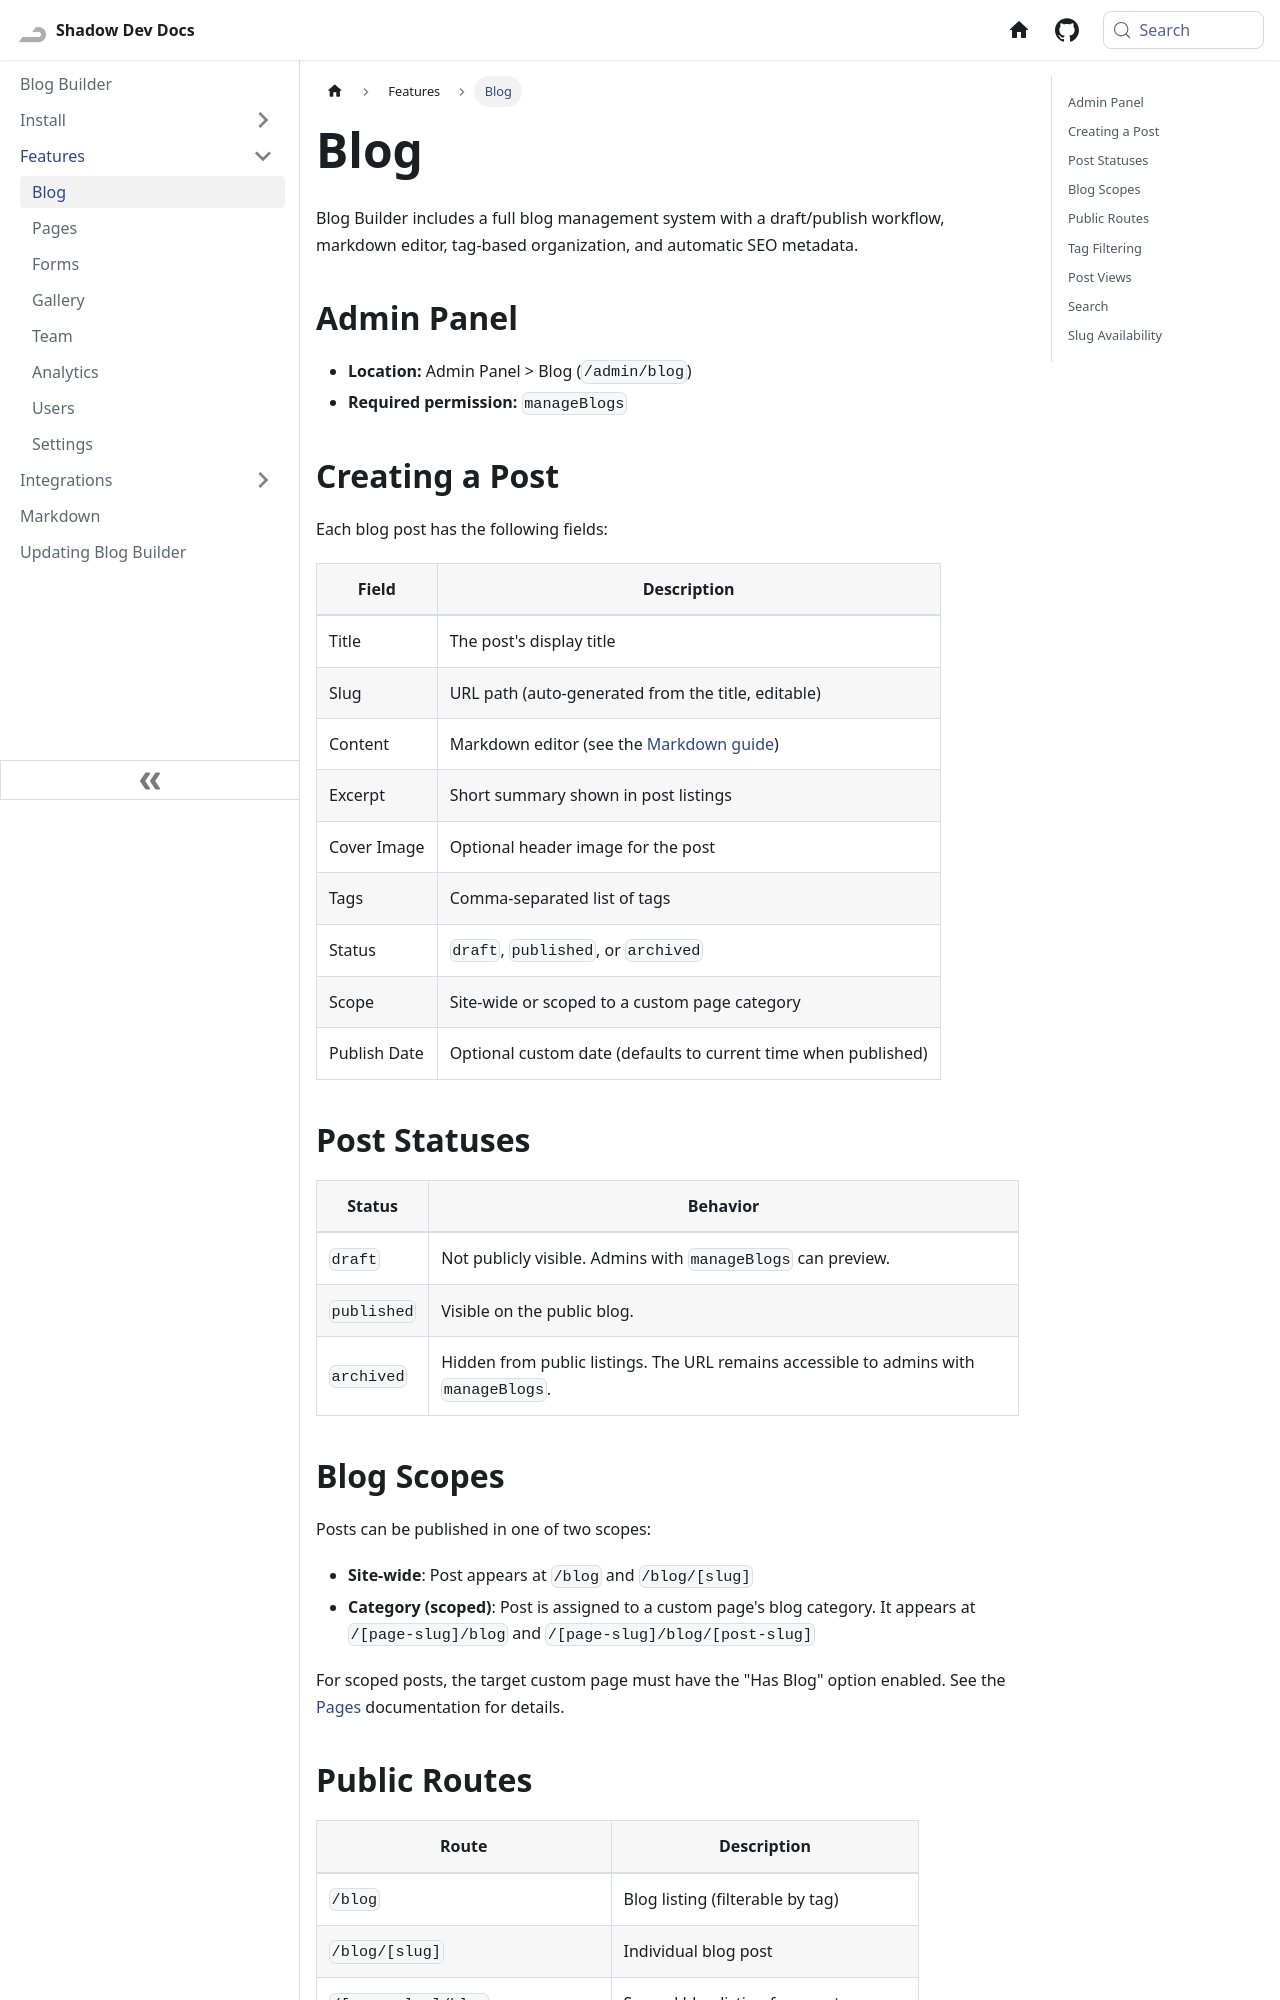

repository: Shadow-Develops/docusaurus · page: blogBuilder/features/blog.html · generator: docusaurus

---
sidebar_position: 1
---

# Blog

Blog Builder includes a full blog management system with a draft/publish workflow, markdown editor, tag-based organization, and automatic SEO metadata.

## Admin Panel

- **Location:** Admin Panel > Blog (`/admin/blog`)
- **Required permission:** `manageBlogs`

## Creating a Post

Each blog post has the following fields:

| Field        | Description                                                       |
| ------------ | ----------------------------------------------------------------- |
| Title        | The post's display title                                          |
| Slug         | URL path (auto-generated from the title, editable)                |
| Content      | Markdown editor (see the [Markdown guide](/blogBuilder/markdown)) |
| Excerpt      | Short summary shown in post listings                              |
| Cover Image  | Optional header image for the post                                |
| Tags         | Comma-separated list of tags                                      |
| Status       | `draft`, `published`, or `archived`                               |
| Scope        | Site-wide or scoped to a custom page category                     |
| Publish Date | Optional custom date (defaults to current time when published)    |

## Post Statuses

| Status      | Behavior                                                                              |
| ----------- | ------------------------------------------------------------------------------------- |
| `draft`     | Not publicly visible. Admins with `manageBlogs` can preview.                          |
| `published` | Visible on the public blog.                                                           |
| `archived`  | Hidden from public listings. The URL remains accessible to admins with `manageBlogs`. |

## Blog Scopes

Posts can be published in one of two scopes:

- **Site-wide**: Post appears at `/blog` and `/blog/[slug]`
- **Category (scoped)**: Post is assigned to a custom page's blog category. It appears at `/[page-slug]/blog` and `/[page-slug]/blog/[post-slug]`

For scoped posts, the target custom page must have the "Has Blog" option enabled. See the [Pages](/blogBuilder/features/pages) documentation for details.
